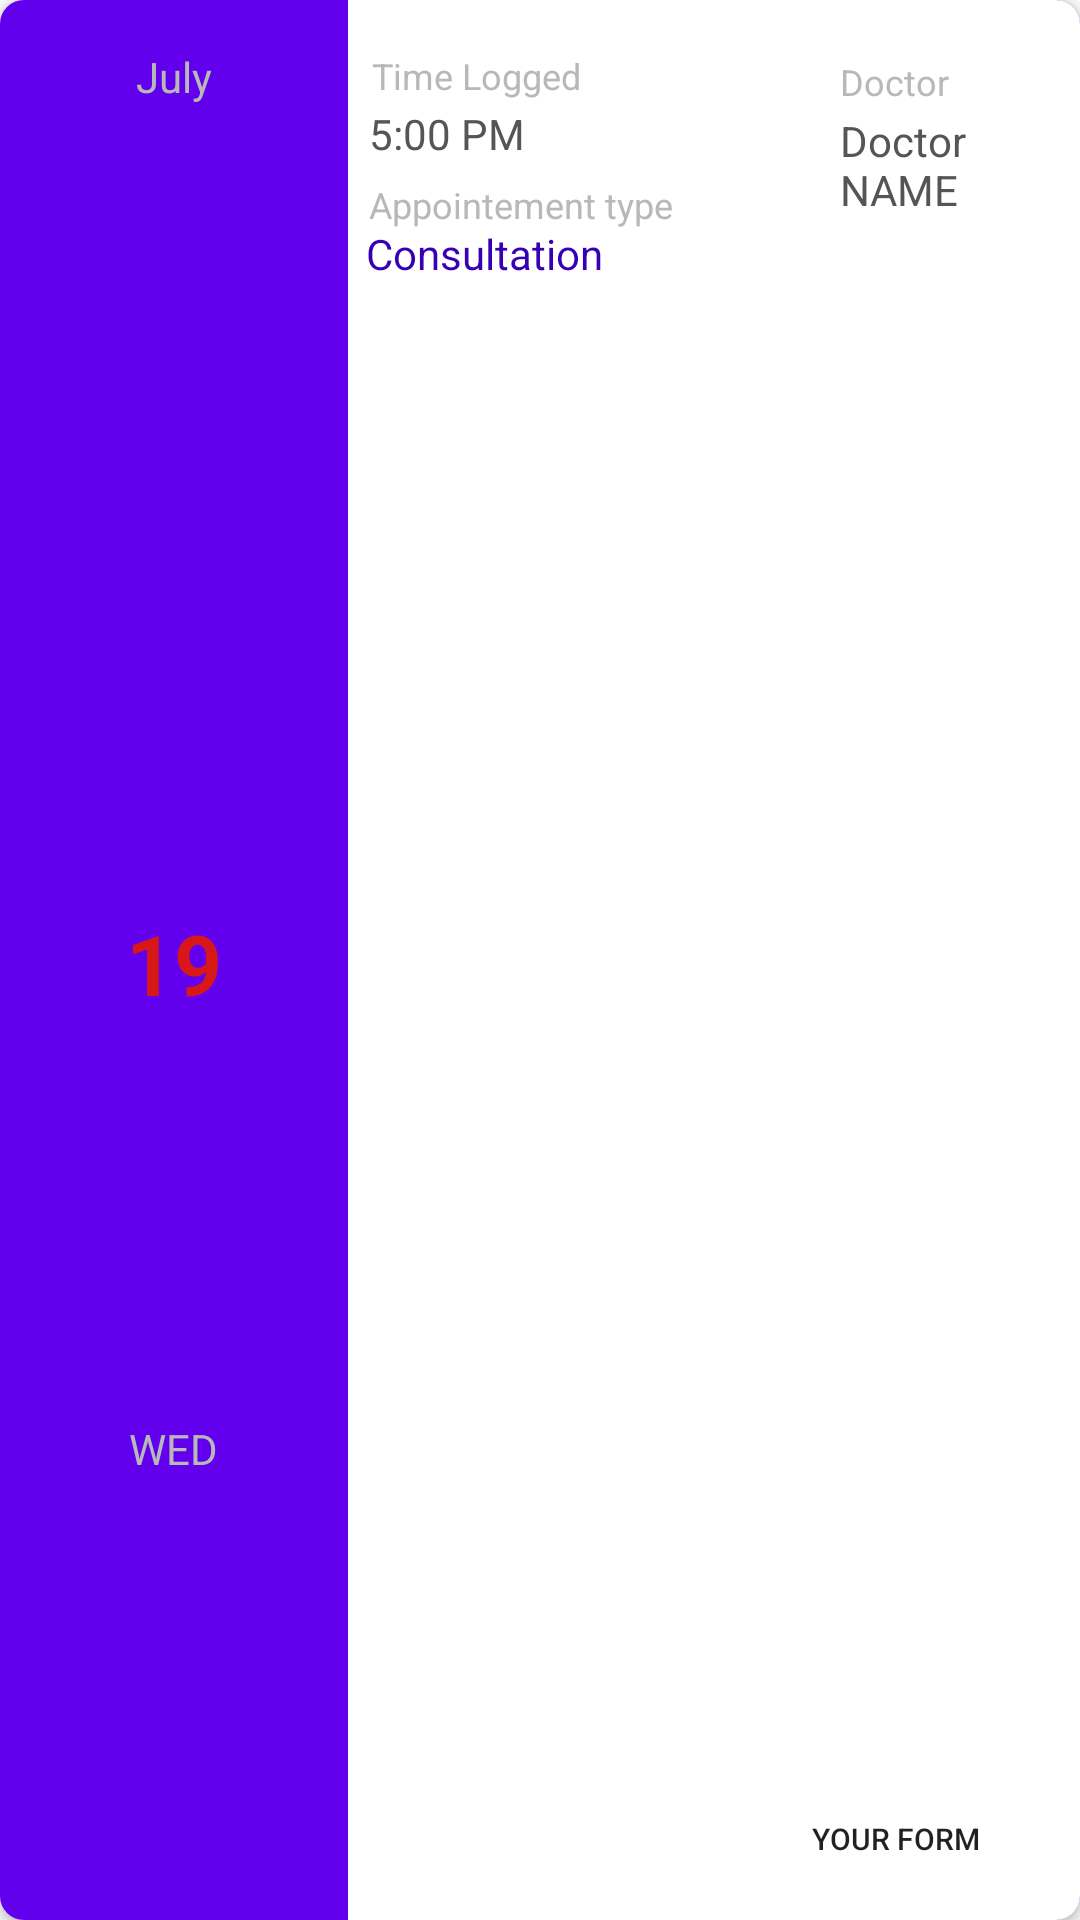

Here is an Android app screen rendered from its layout file. Give the layout XML and the strings, colors and styles it references.
<!-- AndroidManifest.xml: application theme Theme.AppCompat.Light.NoActionBar -->
<!-- res/layout/consultation_item.xml -->
<?xml version="1.0" encoding="utf-8"?>
<androidx.cardview.widget.CardView xmlns:android="http://schemas.android.com/apk/res/android"
    xmlns:tools="http://schemas.android.com/tools"
    android:layout_width="match_parent"
    android:layout_height="110dp"
    xmlns:app="http://schemas.android.com/apk/res-auto"
    android:layout_marginEnd="8dp"
    android:layout_marginStart="8dp"
    android:layout_marginTop="8dp"
    app:cardBackgroundColor="@color/colorPrimaryDark"
    app:cardCornerRadius="8dp">
    
    <LinearLayout
        android:layout_width="match_parent"
        android:layout_height="match_parent"
        android:orientation="horizontal"
        android:background="@color/cardview_light_background">

        <LinearLayout
            android:layout_width="116dp"
            android:layout_height="match_parent"
            android:orientation="vertical"
            android:background="@color/colorPrimary">

            <TextView
                android:id="@+id/appointement_month"
                android:layout_width="wrap_content"
                android:layout_height="wrap_content"
                android:text="July"
                android:layout_weight="1"
                android:textColor="#b8b8b8"
                android:layout_gravity="center"
                android:textSize="14sp"
                android:layout_marginTop="16dp"/>

            <TextView
                android:id="@+id/appointement_day"
                android:layout_width="wrap_content"
                android:layout_height="wrap_content"
                android:layout_gravity="center"
                android:gravity="center"
                android:text="19"
                android:textStyle="bold"
                android:layout_weight="2"
                android:textColor="#d81818"
                android:textSize="28sp" />

            <TextView
                android:id="@+id/appointement_day_name"
                android:layout_width="wrap_content"
                android:layout_height="wrap_content"
                android:textColor="#b8b8b8"
                android:layout_gravity="center"
                android:layout_weight="1"
                android:text="WED"
                android:layout_marginBottom="14dp"/>
        </LinearLayout>

        <RelativeLayout
            android:layout_width="match_parent"
            android:layout_height="match_parent">

            <TextView
                android:layout_width="wrap_content"
                android:layout_height="wrap_content"
                android:layout_alignParentStart="true"
                android:layout_alignParentLeft="true"
                android:layout_alignParentTop="true"
                android:layout_marginStart="8dp"
                android:layout_marginLeft="8dp"
                android:layout_marginTop="17dp"
                android:maxLines="1"
                android:text="Time Logged"
                android:textColor="#b8b8b8"
                android:textSize="12sp" />

            <TextView
                android:layout_width="wrap_content"
                android:layout_height="wrap_content"
                android:layout_alignParentStart="true"
                android:layout_alignParentLeft="true"
                android:layout_alignParentTop="true"
                android:layout_marginStart="164dp"
                android:layout_marginLeft="164dp"
                android:layout_marginTop="19dp"
                android:maxLines="1"
                android:text="Doctor"
                android:textColor="#b8b8b8"
                android:textSize="12sp" />

            <TextView
                android:id="@+id/doctor_view_title"
                android:layout_width="wrap_content"
                android:layout_height="wrap_content"
                android:layout_alignParentStart="true"
                android:layout_alignParentLeft="true"
                android:layout_alignParentTop="true"
                android:layout_marginStart="7dp"
                android:layout_marginLeft="7dp"
                android:layout_marginTop="35dp"
                android:maxLines="1"
                android:text="5:00 PM"
                android:textColor="#555555"
                android:textSize="14sp" />

            <TextView
                android:id="@+id/text_view_description"
                android:layout_width="wrap_content"
                android:layout_height="wrap_content"
                android:layout_below="@id/doctor_view_title"
                android:layout_alignParentStart="true"
                android:layout_alignParentLeft="true"
                android:layout_marginStart="6dp"
                android:layout_marginLeft="6dp"
                android:layout_marginTop="21dp"
                android:text="Consultation"
                android:textColor="@color/colorPrimaryDark"
                android:textSize="14sp" />

            <TextView
                android:id="@+id/text_view_description2"
                android:layout_width="wrap_content"
                android:layout_height="wrap_content"
                android:layout_below="@id/doctor_view_title"
                android:layout_alignParentStart="true"
                android:layout_alignParentLeft="true"
                android:layout_marginStart="7dp"
                android:layout_marginLeft="7dp"
                android:layout_marginTop="6dp"
                android:text="Appointement type"
                android:textColor="#b8b8b8"
                android:textSize="12sp" />

            <TextView
                android:id="@+id/doctor_name"
                android:layout_width="wrap_content"
                android:layout_height="wrap_content"
                android:layout_below="@id/text_view_description"
                android:layout_alignParentStart="true"
                android:layout_alignParentLeft="true"
                android:layout_marginStart="164dp"
                android:layout_marginLeft="164dp"
                android:layout_marginTop="-57dp"
                android:text="Doctor NAME"
                android:textColor="#555555"
                android:textSize="14sp" />

            <Button
                android:id="@+id/voir_fiche_btn"
                android:layout_width="72dp"
                android:layout_height="26dp"
                android:layout_alignParentEnd="true"
                android:layout_alignParentRight="true"
                android:layout_alignParentBottom="true"
                android:layout_marginStart="154dp"
                android:layout_marginLeft="154dp"
                android:layout_marginTop="30dp"
                android:layout_marginEnd="33dp"
                android:layout_marginRight="33dp"
                android:layout_marginBottom="14dp"
                android:background="@drawable/button_radius_primary_color"
                android:text="Your form"

                android:textSize="10sp" />

        </RelativeLayout>

    </LinearLayout>
    
</androidx.cardview.widget.CardView>
<!-- resources referenced by this layout -->
<resources>
  <color name="colorPrimary">#6200EE</color>
  <color name="colorPrimaryDark">#3700B3</color>
</resources>
